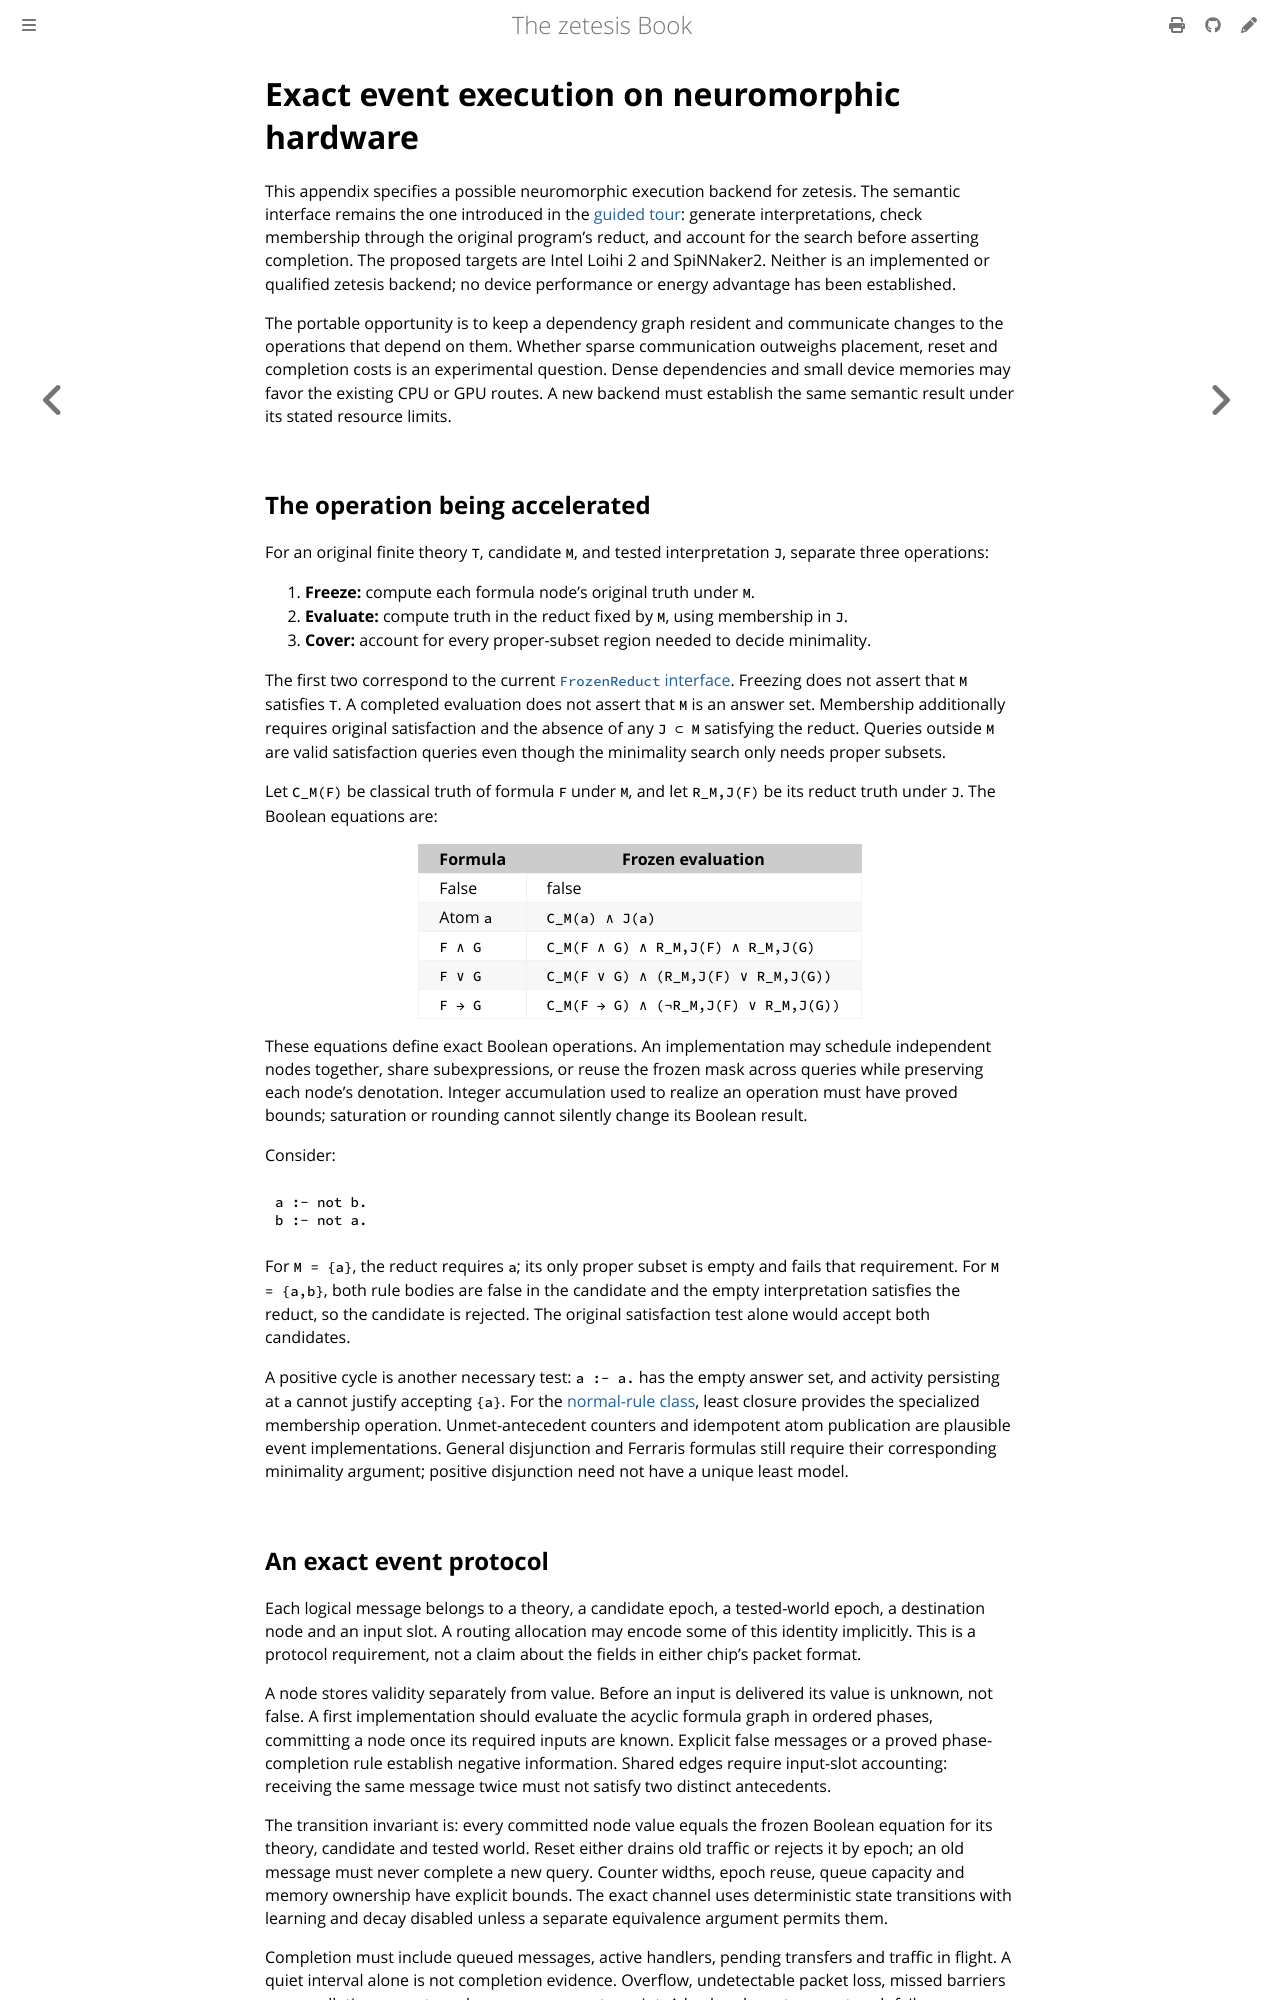

repository: GregoryGelfond/zetesis · page: book/appendices/neuromorphic.html · generator: mdbook

# Exact event execution on neuromorphic hardware

This appendix specifies a possible neuromorphic execution backend for zetesis.
The semantic interface remains the one introduced in the [guided tour](../architecture/tour.md):
generate interpretations, check membership through the original program's reduct,
and account for the search before asserting completion. The proposed targets are
Intel Loihi 2 and SpiNNaker2. Neither is an implemented or qualified zetesis
backend; no device performance or energy advantage has been established.

The portable opportunity is to keep a dependency graph resident and communicate
changes to the operations that depend on them. Whether sparse communication
outweighs placement, reset and completion costs is an experimental question.
Dense dependencies and small device memories may favor the existing CPU or GPU
routes. A new backend must establish the same semantic result under its stated
resource limits.

## The operation being accelerated

For an original finite theory `T`, candidate `M`, and tested interpretation `J`,
separate three operations:

1. **Freeze:** compute each formula node's original truth under `M`.
2. **Evaluate:** compute truth in the reduct fixed by `M`, using membership in `J`.
3. **Cover:** account for every proper-subset region needed to decide minimality.

The first two correspond to the current
[`FrozenReduct` interface](../rust/reducts.md). Freezing does not assert that
`M` satisfies `T`. A completed evaluation does not assert that `M` is an
answer set. Membership additionally requires original satisfaction and the
absence of any `J ⊂ M` satisfying the reduct. Queries outside `M` are valid
satisfaction queries even though the minimality search only needs proper subsets.

Let `C_M(F)` be classical truth of formula `F` under `M`, and let
`R_M,J(F)` be its reduct truth under `J`. The Boolean equations are:

| Formula | Frozen evaluation |
| --- | --- |
| False | false |
| Atom `a` | `C_M(a) ∧ J(a)` |
| `F ∧ G` | `C_M(F ∧ G) ∧ R_M,J(F) ∧ R_M,J(G)` |
| `F ∨ G` | `C_M(F ∨ G) ∧ (R_M,J(F) ∨ R_M,J(G))` |
| `F → G` | `C_M(F → G) ∧ (¬R_M,J(F) ∨ R_M,J(G))` |

These equations define exact Boolean operations. An implementation may schedule
independent nodes together, share subexpressions, or reuse the frozen mask across
queries while preserving each node's denotation. Integer accumulation used to
realize an operation must have proved bounds; saturation or rounding cannot
silently change its Boolean result.

Consider:

~~~text
a :- not b.
b :- not a.
~~~

For `M = {a}`, the reduct requires `a`; its only proper subset is empty and
fails that requirement. For `M = {a,b}`, both rule bodies are false in the
candidate and the empty interpretation satisfies the reduct, so the candidate
is rejected. The original satisfaction test alone would accept both candidates.

A positive cycle is another necessary test: `a :- a.` has the empty answer
set, and activity persisting at `a` cannot justify accepting `{a}`.
For the [normal-rule class](../lean/normal-rules.md), least closure provides the
specialized membership operation. Unmet-antecedent counters and idempotent atom
publication are plausible event implementations. General disjunction and
Ferraris formulas still require their corresponding minimality argument;
positive disjunction need not have a unique least model.

## An exact event protocol

Each logical message belongs to a theory, a candidate epoch, a tested-world
epoch, a destination node and an input slot. A routing allocation may encode some
of this identity implicitly. This is a protocol requirement, not a claim about
the fields in either chip's packet format.

A node stores validity separately from value. Before an input is delivered its
value is unknown, not false. A first implementation should evaluate the acyclic
formula graph in ordered phases, committing a node once its required inputs are
known. Explicit false messages or a proved phase-completion rule establish
negative information. Shared edges require input-slot accounting: receiving the
same message twice must not satisfy two distinct antecedents.

The transition invariant is: every committed node value equals the frozen
Boolean equation for its theory, candidate and tested world. Reset either drains
old traffic or rejects it by epoch; an old message must never complete a new
query. Counter widths, epoch reuse, queue capacity and memory ownership have
explicit bounds. The exact channel uses deterministic state transitions with
learning and decay disabled unless a separate equivalence argument permits them.

Completion must include queued messages, active handlers, pending transfers and
traffic in flight. A quiet interval alone is not completion evidence. Overflow,
undetectable packet loss, missed barriers or cancellation cannot produce an
answer-set receipt. A backend must prevent such failures or expose a typed fault
or unfinished result. Backpressure must also leave enough capacity for the
protocol's completion messages.
